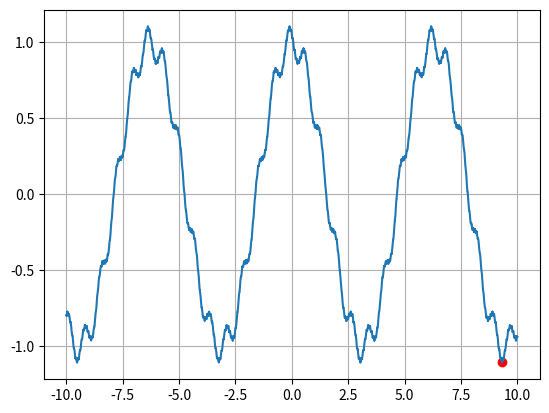

Write Python code to recreate this figure.
import numpy as np
import matplotlib.pyplot as plt

def f(x):
    b = 10
    a = 9
    return np.cos(x) + (1 / b) * np.cos(a * x + 1) \
        + (1 / b ** 2) * np.cos(a ** 2 * x + 2) \
        + (1 / b ** 3) * np.cos(a ** 3 * x + 3) \
        + (1 / b ** 4) * np.cos(a ** 4 * x + 4)

x_plt = np.arange(-10, 10, 0.0001)
f_plt = [f(x) for x in x_plt]

fig, ax = plt.subplots()
ax.grid(True)

ax.plot(x_plt, f_plt)
point = ax.scatter(9.32553, -1.10529, color = 'red')

plt.show()

